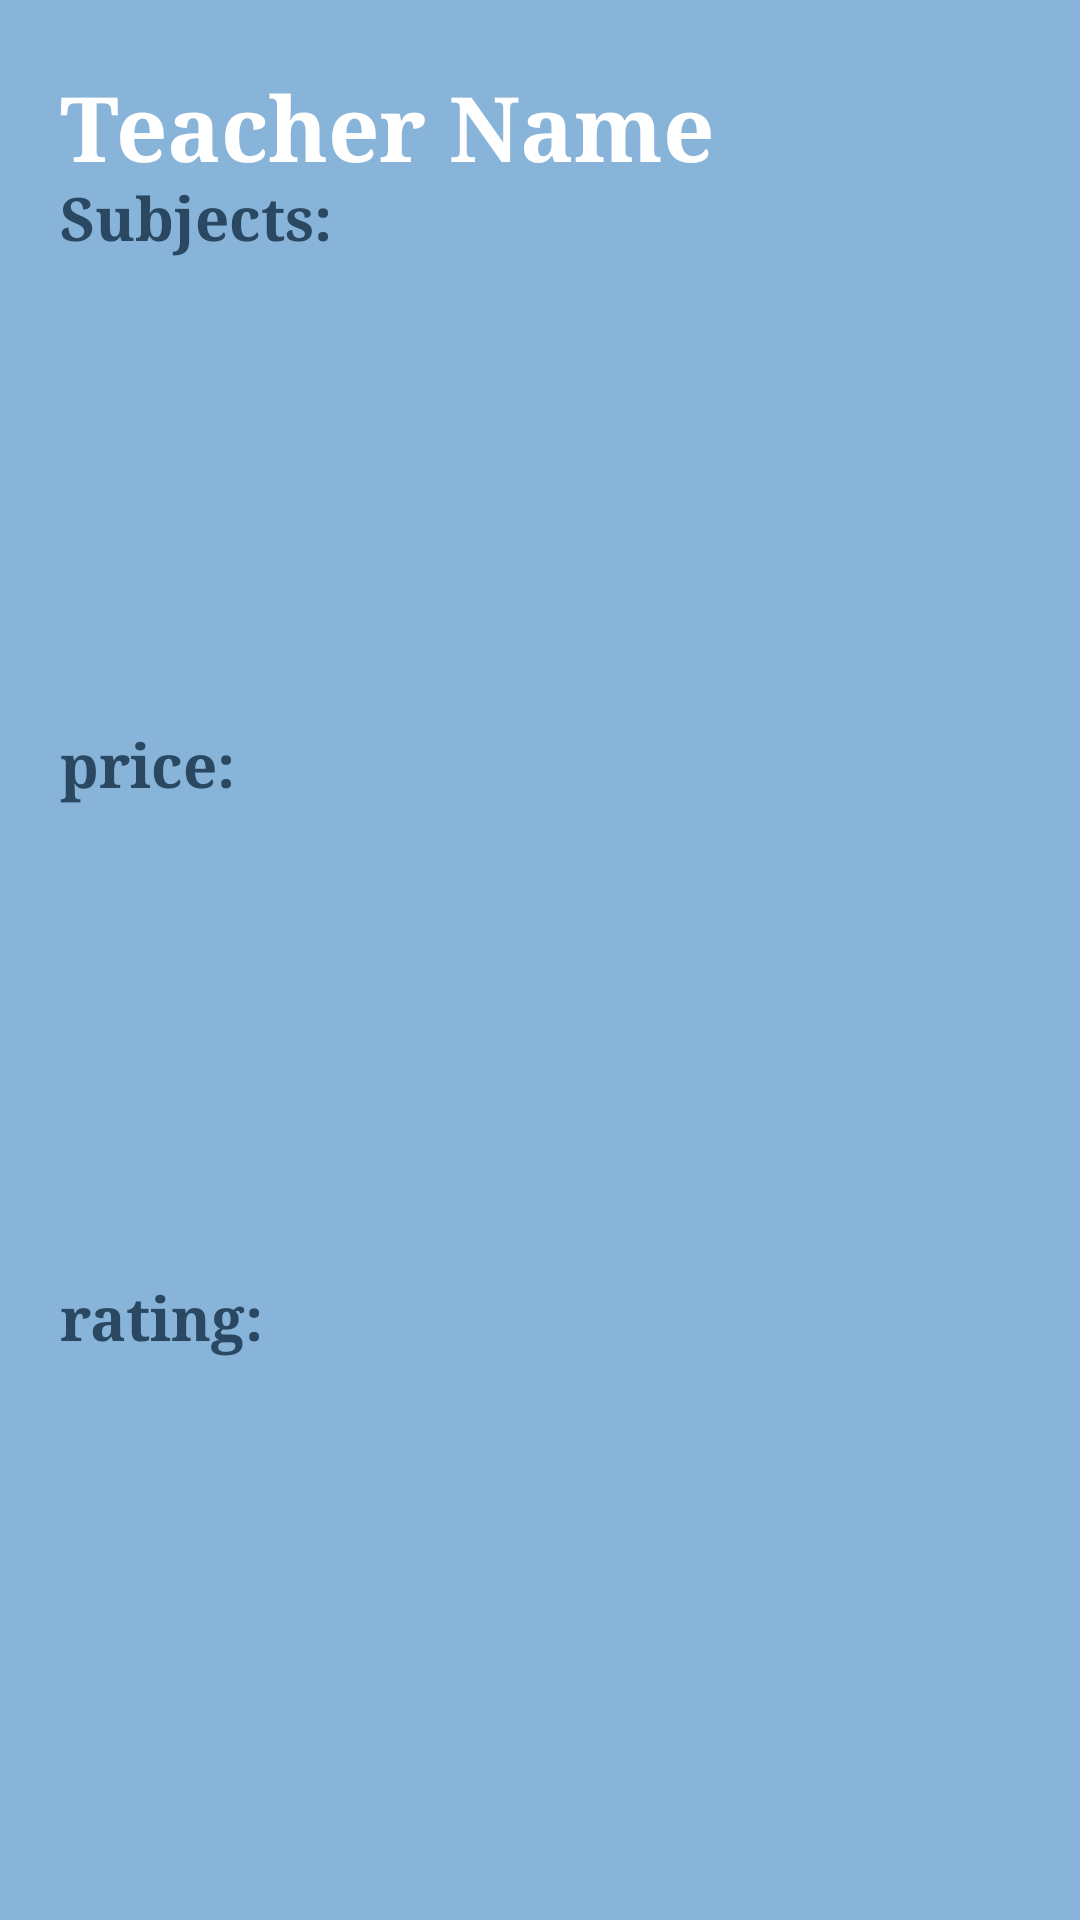

This screen was rendered from an Android layout file. Write that file and the resources it references.
<!-- AndroidManifest.xml: application theme Theme.StudyBuddy -->
<!-- res/layout/one_teacher.xml -->
<?xml version="1.0" encoding="utf-8"?>
<androidx.constraintlayout.widget.ConstraintLayout xmlns:android="http://schemas.android.com/apk/res/android"
    xmlns:app="http://schemas.android.com/apk/res-auto"
    xmlns:tools="http://schemas.android.com/tools"
    android:id="@+id/clT"
    android:layout_width="match_parent"
    android:layout_height="180dp"
    android:background="#87B4D8"
    android:padding="10dp">


    <TextView
        android:id="@+id/tvTName"
        android:layout_width="302dp"
        android:layout_height="36dp"
        android:layout_marginTop="12dp"
        android:layout_marginBottom="1dp"
        android:fontFamily="serif"
        android:text="Teacher Name"

        android:textColor="@color/white"
        android:textSize="30sp"
        android:textStyle="bold"
        app:layout_constraintBottom_toTopOf="@+id/tvTSubjects"
        app:layout_constraintStart_toStartOf="@+id/tvTSubjects"
        app:layout_constraintTop_toTopOf="parent" />

    <TextView
        android:id="@+id/tvTSubjects"
        android:layout_width="0dp"
        android:layout_height="0dp"
        android:layout_marginStart="10dp"
        android:layout_marginEnd="10dp"
        android:text="Subjects:"
        android:fontFamily="serif"

        android:textColor="#2A4861"
        android:textSize="20sp"
        android:textStyle="bold"
        app:layout_constraintBottom_toTopOf="@+id/tvTPrice"
        app:layout_constraintEnd_toEndOf="parent"
        app:layout_constraintStart_toStartOf="parent"
        app:layout_constraintTop_toBottomOf="@+id/tvTName" />

    <TextView
        android:id="@+id/tvTPrice"
        android:layout_width="165dp"
        android:layout_height="0dp"
        android:layout_marginBottom="2dp"
        android:text="price:"
        android:fontFamily="serif"

        android:textColor="#2A4861"
        android:textSize="20sp"
        android:textStyle="bold"
        app:layout_constraintBottom_toTopOf="@+id/tvTRate"
        app:layout_constraintStart_toStartOf="@+id/tvTSubjects"
        app:layout_constraintTop_toBottomOf="@+id/tvTSubjects" />

    <TextView
        android:id="@+id/tvTRate"
        android:layout_width="112dp"
        android:layout_height="0dp"
        android:layout_marginBottom="22dp"
        android:text="rating:"
        android:fontFamily="serif"

        android:textColor="#2A4861"
        android:textSize="20sp"
        android:textStyle="bold"
        app:layout_constraintBottom_toBottomOf="parent"
        app:layout_constraintStart_toStartOf="@+id/tvTPrice"
        app:layout_constraintTop_toBottomOf="@+id/tvTPrice" />


</androidx.constraintlayout.widget.ConstraintLayout>
<!-- resources referenced by this layout -->
<resources>
  <style name="Theme.StudyBuddy" parent="Base.Theme.StudyBuddy" />
  <style name="Base.Theme.StudyBuddy" parent="Theme.Material3.DayNight">
          
          
      </style>
  <!-- not gathered from this repository: default colours our renderer supplied (Android Studio template values) -->
  <color name="white">#FFFFFFFF</color>
</resources>
